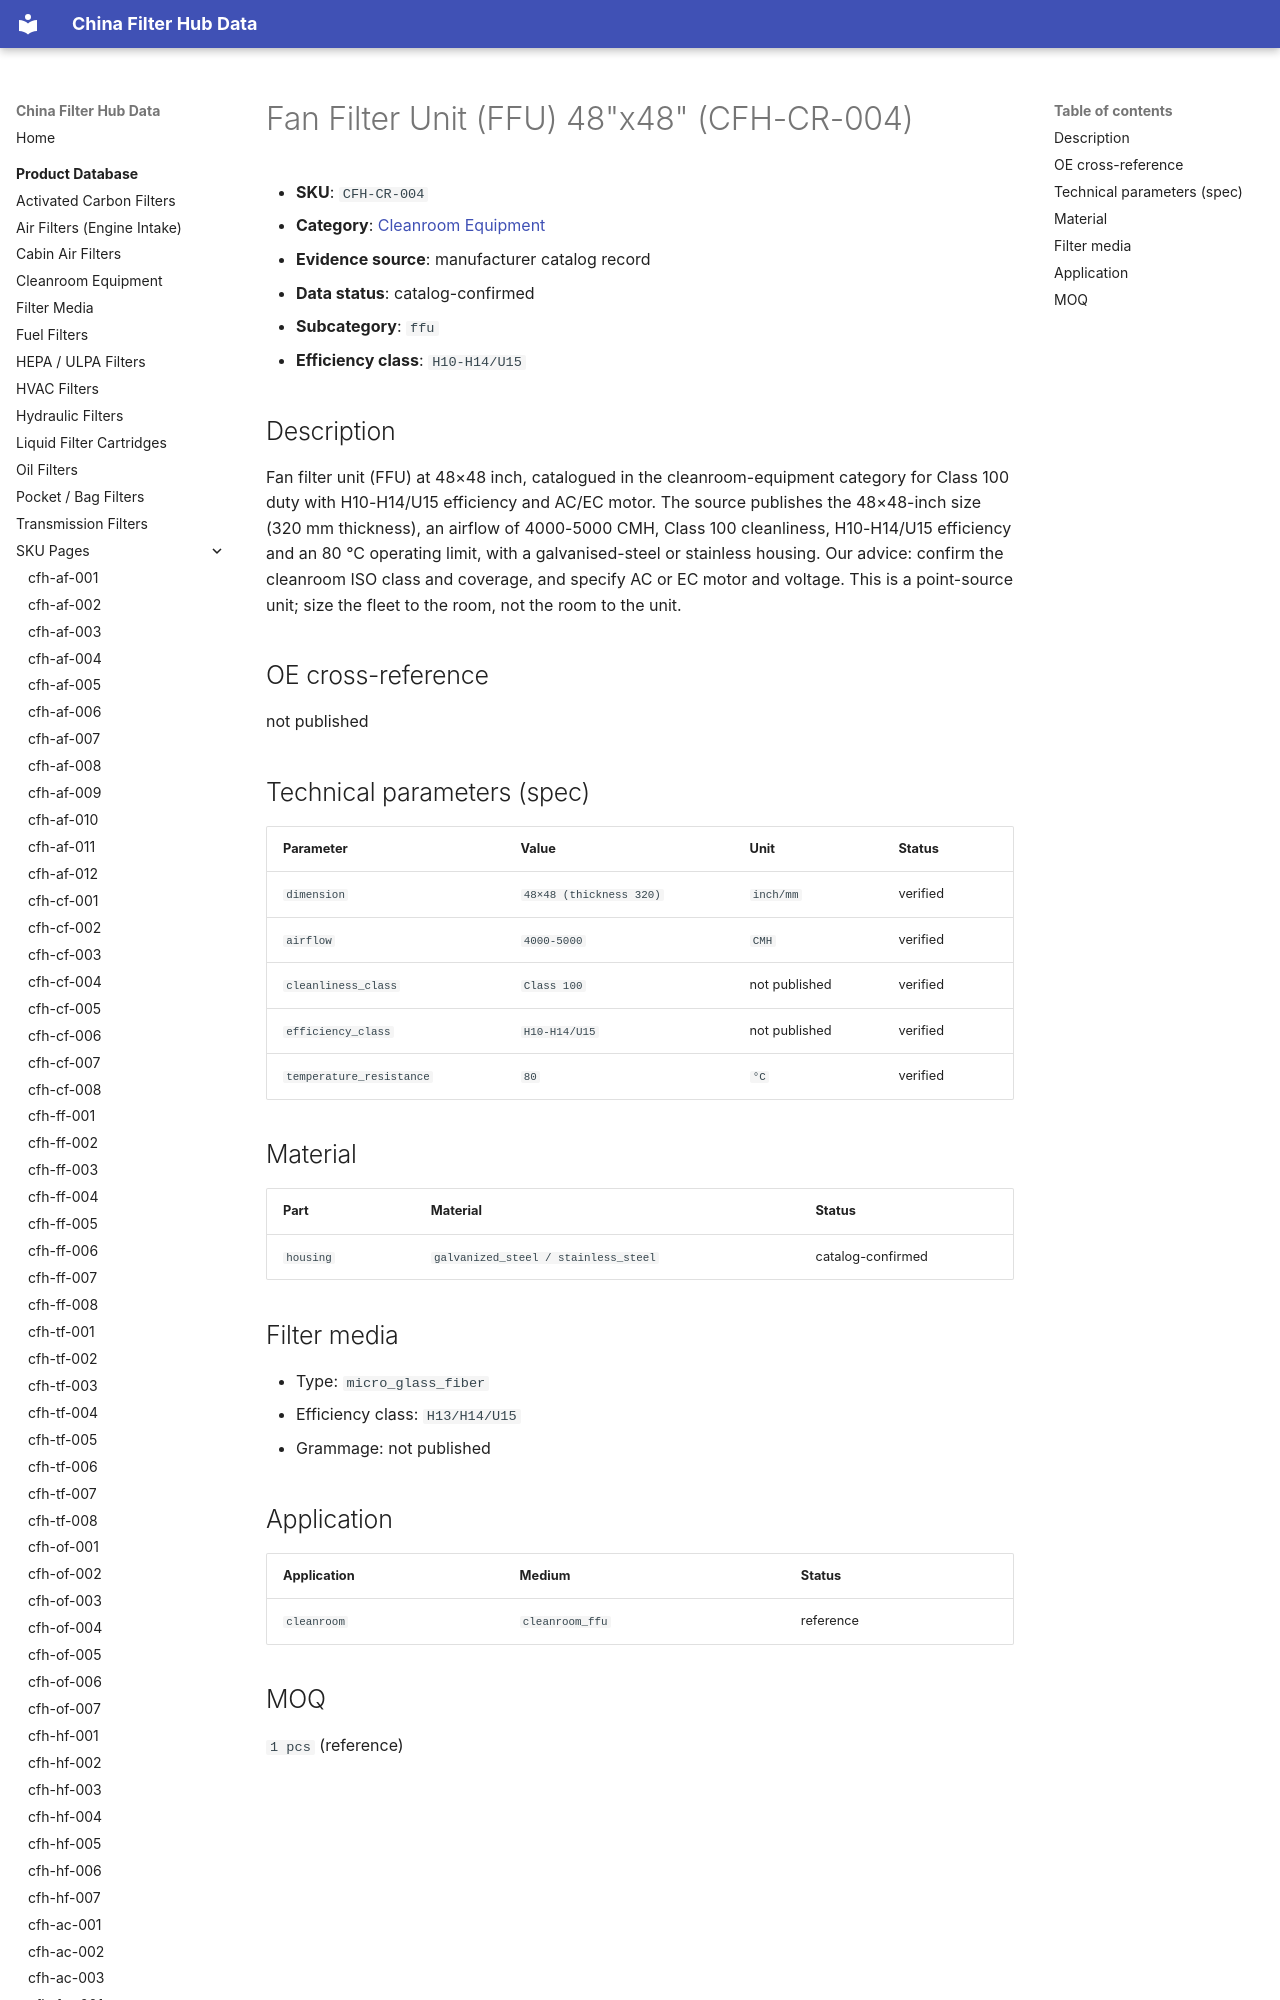

repository: martinxionbiotech-max/data.filterhub · page: products/cfh-cr-004/index.html · generator: mkdocs

# Fan Filter Unit (FFU) 48"x48" (CFH-CR-004)

<!-- AUTO-GENERATED: edit the dataset (data/products.json), then rerun scripts/build-product-pages.py. Do not hand-edit values. -->

- **SKU**: `CFH-CR-004`
- **Category**: [Cleanroom Equipment](cleanroom-equipment.md)
- **Evidence source**: manufacturer catalog record
- **Data status**: catalog-confirmed

- **Subcategory**: `ffu`
- **Efficiency class**: `H10-H14/U15`
